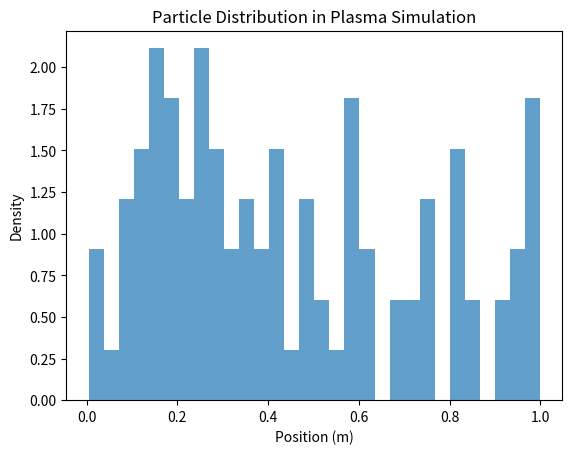

Here is the Python script that generated this plot:
import numpy as np
import matplotlib.pyplot as plt

# Plasma simulation parameters
n_particles = 100  # Number of particles
box_length = 1.0  # Length of simulation box in meters
dx = box_length / n_particles  # Particle spacing
dt = 1e-5  # Time step in seconds
n_steps = 100  # Number of simulation steps
charge, mass = 1.6e-19, 9.11e-31  # Charge and mass of particles (e.g., electrons)

# Initialize positions and velocities of particles
positions = np.linspace(0, box_length, n_particles)
velocities = np.random.normal(0, 1e4, n_particles)  # Initial velocities

# Initialize electric field (constant field for simplicity)
E_field = np.zeros(n_particles)  # Electric field at each particle's position
E_field += 1e5  # Simple constant electric field

# Particle update loop (basic particle-in-cell method)
for step in range(n_steps):
    # Update velocities due to electric field (F = qE, a = F/m)
    velocities += (charge * E_field / mass) * dt

    # Update positions based on velocity
    positions += velocities * dt
    positions %= box_length  # Implement periodic boundary conditions

# Plot final positions
plt.hist(positions, bins=30, density=True, alpha=0.7)
plt.xlabel("Position (m)")
plt.ylabel("Density")
plt.title("Particle Distribution in Plasma Simulation")
plt.show()